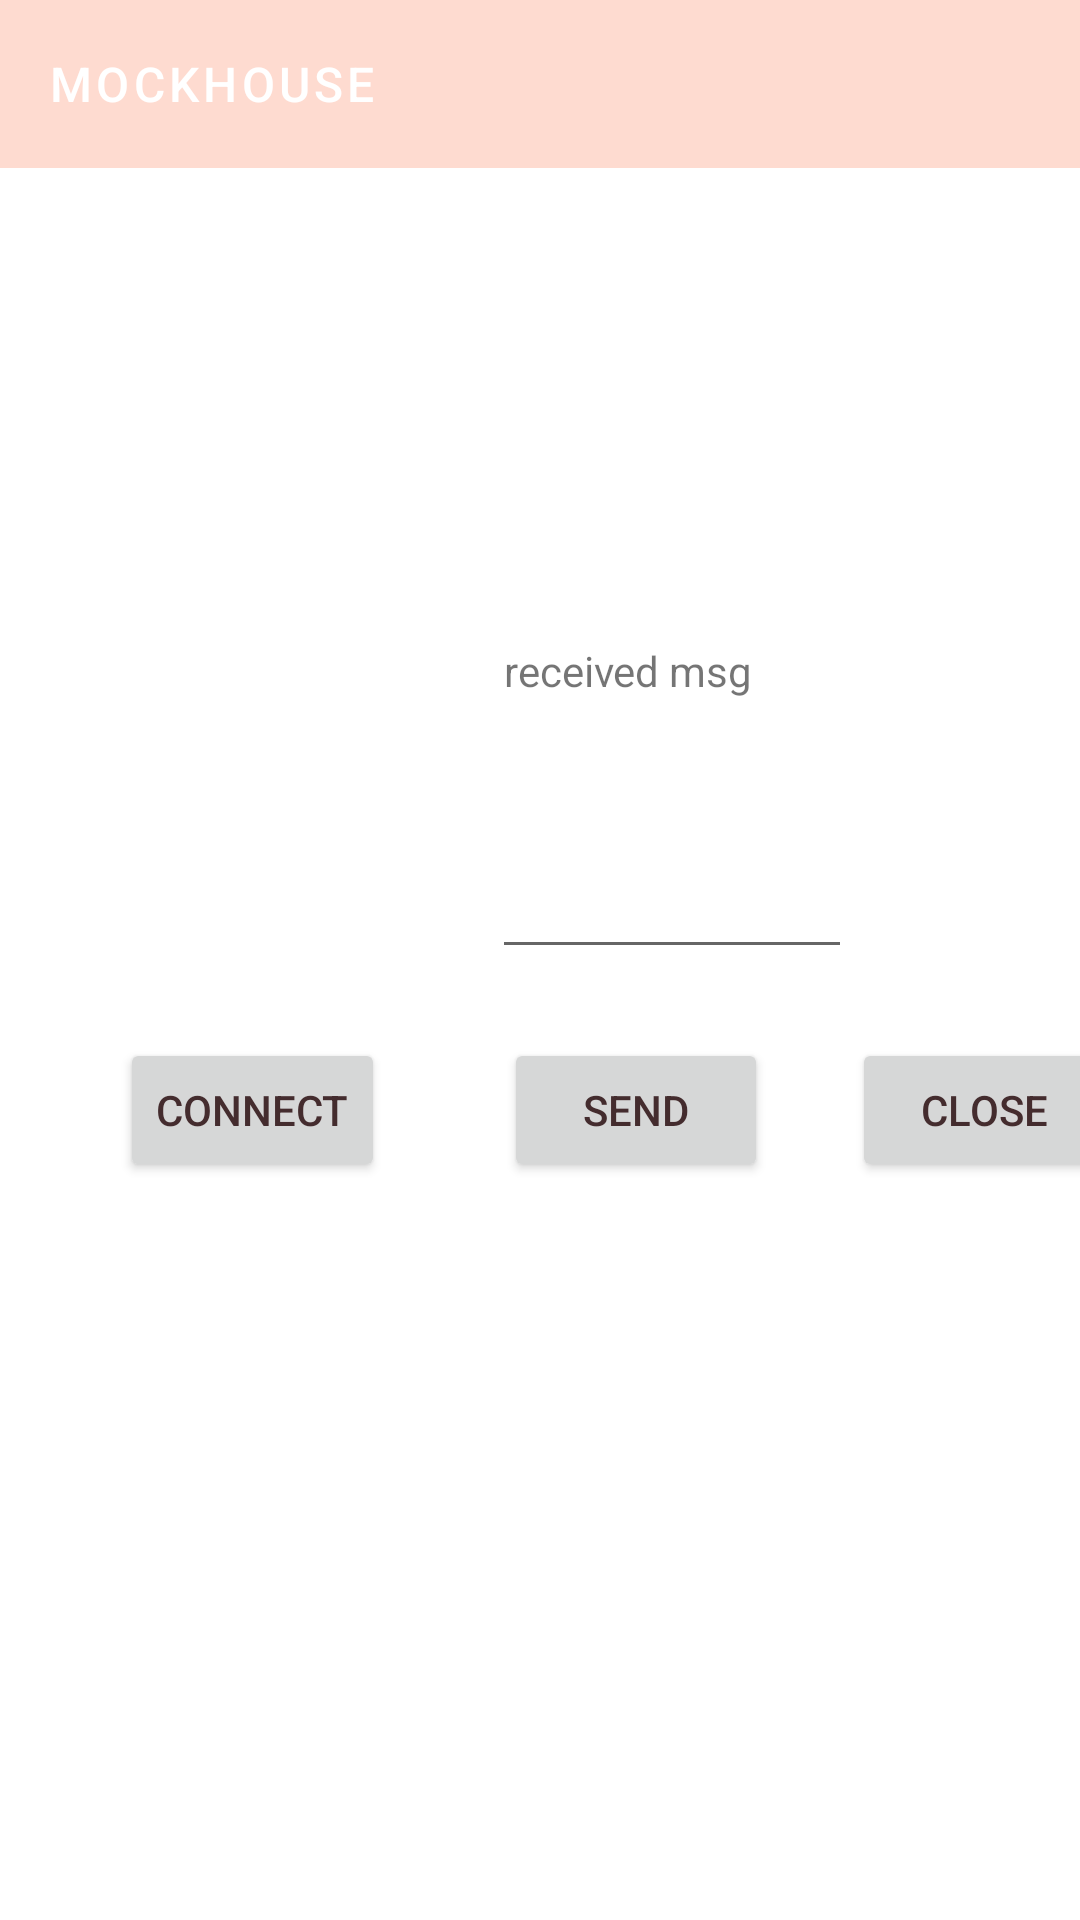

This screen was rendered from an Android layout file. Write that file and the resources it references.
<!-- AndroidManifest.xml: application theme Theme.MockHouse -->
<!-- res/layout/test_web_socket.xml -->
<?xml version="1.0" encoding="utf-8"?>
<FrameLayout xmlns:android="http://schemas.android.com/apk/res/android"
    xmlns:app="http://schemas.android.com/apk/res-auto"
    xmlns:tools="http://schemas.android.com/tools"
    android:layout_width="match_parent"
    android:layout_height="match_parent"
    tools:context=".views.test_ws.TestWebSocketFragment">


    
    <com.google.android.material.appbar.AppBarLayout
        android:layout_width="match_parent"
        android:layout_height="wrap_content"
        app:elevation="0dp">

        <androidx.appcompat.widget.Toolbar
            android:id="@+id/app_bar"
            style="@style/Widget.MockHouse.Toolbar"
            android:layout_width="match_parent"
            android:layout_height="?attr/actionBarSize"
            app:navigationIcon="@drawable/menu"
            app:title="@string/app_name" />
    </com.google.android.material.appbar.AppBarLayout>


    <androidx.constraintlayout.widget.ConstraintLayout
        android:id="@+id/scroll_section_container"
        android:layout_width="match_parent"
        android:layout_height="match_parent"
        android:layout_marginTop="50dp">

        <Button
            android:id="@+id/close_button"
            android:layout_width="wrap_content"
            android:layout_height="wrap_content"
            android:layout_marginStart="284dp"
            android:layout_marginTop="296dp"
            android:text="close"
            app:layout_constraintStart_toStartOf="parent"
            app:layout_constraintTop_toTopOf="parent" />

        <Button
            android:id="@+id/send_button"
            android:layout_width="wrap_content"
            android:layout_height="wrap_content"
            android:layout_marginStart="168dp"
            android:layout_marginTop="296dp"
            android:text="send"
            app:layout_constraintStart_toStartOf="parent"
            app:layout_constraintTop_toTopOf="parent" />

        <Button
            android:id="@+id/connect_button"
            android:layout_width="wrap_content"
            android:layout_height="wrap_content"
            android:layout_marginStart="40dp"
            android:layout_marginTop="296dp"
            android:text="connect"
            app:layout_constraintStart_toStartOf="parent"
            app:layout_constraintTop_toTopOf="parent" />

        <TextView
            android:id="@+id/received_msg"
            android:layout_width="wrap_content"
            android:layout_height="wrap_content"
            android:layout_marginStart="168dp"
            android:layout_marginTop="164dp"
            android:text="received msg"
            app:layout_constraintStart_toStartOf="parent"
            app:layout_constraintTop_toTopOf="parent" />

        <com.google.android.material.textfield.TextInputEditText
            android:id="@+id/send_msg_text"
            android:layout_width="120dp"
            android:layout_height="49dp"
            android:layout_marginStart="164dp"
            android:layout_marginTop="224dp"
            app:layout_constraintStart_toStartOf="parent"
            app:layout_constraintTop_toTopOf="parent" />


    </androidx.constraintlayout.widget.ConstraintLayout>


</FrameLayout>
<!-- resources referenced by this layout -->
<resources>
  <string name="app_name">MockHouse</string>
  <style name="Widget.MockHouse.Toolbar" parent="Widget.AppCompat.Toolbar">
          <item name="android:background">?attr/colorAccent</item>
          <item name="android:theme">@style/ThemeOverlay.AppCompat.Dark.ActionBar</item>
          <item name="popupTheme">@style/ThemeOverlay.AppCompat.Light</item>
          <item name="titleTextAppearance">@style/TextAppearance.MockHouse.Toolbar</item>
      </style>
  <style name="Theme.MockHouse" parent="Theme.MaterialComponents.Light.NoActionBar">
          
          <item name="colorPrimary">@color/colorPrimary</item>
          <item name="colorPrimaryDark">@color/colorPrimaryDark</item>
          <item name="colorAccent">@color/colorAccent</item>
          <item name="android:windowLightStatusBar" tools:targetApi="m">true</item>
          <item name="android:textColorPrimary">@color/textColorPrimary</item>
  
      </style>
  <style name="TextAppearance.MockHouse.Toolbar" parent="TextAppearance.MaterialComponents.Button">
          <item name="android:textSize">16sp</item>
      </style>
  <color name="colorPrimary">#E0E0E0</color>
  <color name="colorPrimaryDark">#FBB8AC</color>
  <color name="colorAccent">#FEDBD0</color>
  <color name="textColorPrimary">#442C2E</color>
</resources>
